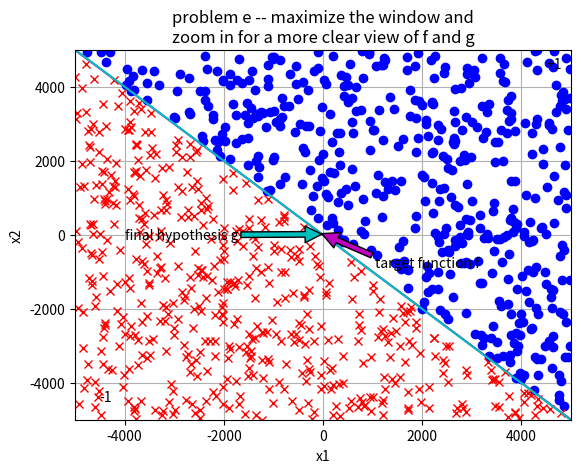

Write the Python code that produced this figure.
#!/usr/bin/env python
# coding: utf-8

# # Problem e

# In[1]:


import numpy as np
import matplotlib.pyplot as plt
import random as rd


# ## Implement PLA

# In[2]:


def select_misclassify(res, Dy):

    rd.seed(10)
    # if(np.size(Dy,0) == 1000):
    #     print(res)
    #     print(Dy)
    mis = []
    row = np.size(Dy, 0)
    for i in range(row):
        if res[i] != Dy[i]:
            mis.append(i)
    
    if len(mis) == 0:
        return -1

    return rd.choice(mis)
'''
This function will basically implement the PLA
'''
def PLA(Dx, Dy, w):

    mis = 0
    count = 0
    while(True):
        res = np.matmul(w, np.transpose(Dx))
        res = np.sign(res)
        mis = select_misclassify(res, Dy)
        if mis == -1: break
        w = w + Dy[mis] * Dx[mis]
        count += 1
    print("It is being updated for {} times".format(count))
    return w


# ## Randomly generate data and run PLA

# In[4]:


plt.axis([-5000, 5000, -5000, 5000])
plt.xlabel("x1")
plt.ylabel("x2")

x1 = np.arange(-5000, 5000)
x2 = np.array(-x1+2)
plt.plot(x1, x2, "m")
plt.annotate("target function f", xy=(-25, 35),
              xytext=(1042, -880), arrowprops=dict(facecolor="m"))
plt.grid(True)

'''
generate the random data set
and plot the data set based on
its corresponding y
'''
np.random.seed(14)  # reset the random seed
Dx = np.random.randint(-5000, 5001, size=(1000, 2))
Dy = list(map(lambda x: x[0] + x[1] - 2, Dx))
Dy = np.sign(Dy)

'''
positive will store the data points which has +1
negative will store the data points which has -1
'''
positive = []
negative = []
for i in range(np.size(Dy, 0)):
    if Dy[i] == 1:
        positive.append(list(Dx[i]))
    else:
        negative.append(list(Dx[i]))
# print(positive)
plt.plot(np.transpose(positive)[0], np.transpose(positive)[1], 'bo')
plt.plot(np.transpose(negative)[0], np.transpose(negative)[1], 'rx')

# initialize weight to zero vector
w = np.zeros(3)
# print("w", w)

# insert x0
Dx = np.insert(Dx, 0, 1000*[1], axis=1)
#print(np.matmul(w, np.transpose(Dx)))

# print("Dx", Dx)
# print("Dy", Dy)

'''
Compute the weight of the final hypothesis
'''
final_w = PLA(Dx, Dy, w)
# print(final_w)
test = np.matmul(final_w, np.transpose(Dx))
# print(np.sign(test))
# print(np.sign(test)-Dy)
'''
Plot the final hypothesis g function
'''
new_x2 = np.array((-final_w[1]/final_w[2])*x1+(-final_w[0]/final_w[2]))
plt.plot(x1, new_x2, "c")
plt.annotate("+1", xy=(4500, 4500))
plt.annotate("-1", xy=(-4500, -4500))
plt.annotate("final hypothesis g", xy=(-25, 18),
             xytext=(-4000, -103), arrowprops=dict(facecolor="c"))
plt.title("problem e -- maximize the window and\nzoom in for a more clear view of f and g")
plt.show()


# In[ ]:




